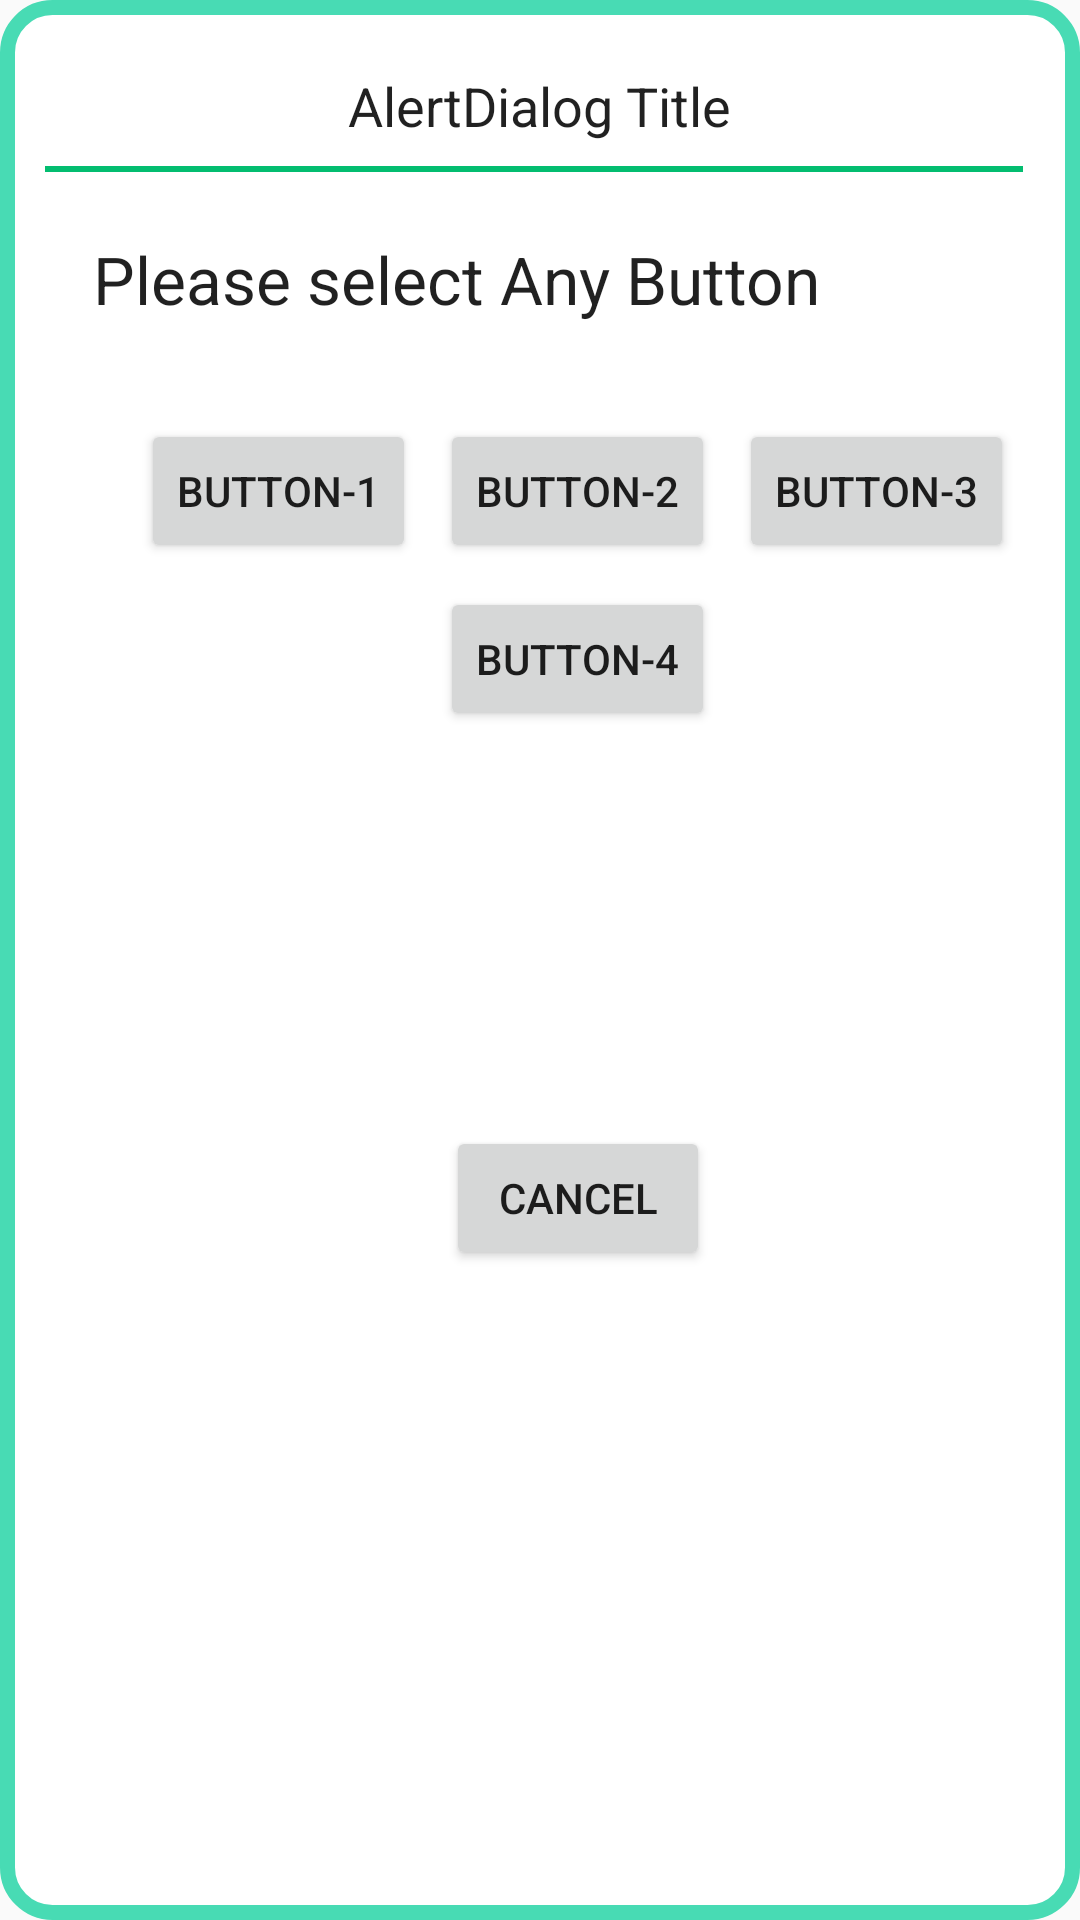

Produce the Android XML layout that renders to this screen, including the resource entries it uses.
<!-- AndroidManifest.xml: application theme AppTheme -->
<!-- res/layout/custom_layout.xml -->
<?xml version="1.0" encoding="utf-8"?>
<android.support.constraint.ConstraintLayout xmlns:android="http://schemas.android.com/apk/res/android"
    xmlns:app="http://schemas.android.com/apk/res-auto"
    android:id="@+id/container"
    android:layout_width="match_parent"
    android:layout_height="wrap_content"
    android:background="@drawable/border"
    android:padding="15dp">

    
    <TextView
        android:id="@+id/textView1"
        android:layout_width="wrap_content"
        android:layout_height="wrap_content"
        android:layout_alignParentTop="true"
        android:layout_centerHorizontal="true"
        android:layout_marginBottom="8dp"
        android:layout_marginTop="8dp"
        android:text="@string/alertdialog_title"
        android:textAppearance="?android:attr/textAppearanceLarge"
        android:textSize="18sp"
        app:layout_constraintBottom_toBottomOf="parent"
        app:layout_constraintEnd_toEndOf="parent"
        app:layout_constraintStart_toStartOf="parent"
        app:layout_constraintTop_toTopOf="parent"
        app:layout_constraintVertical_bias="0.0" />

    
    <View
        android:id="@+id/view1"
        android:layout_width="wrap_content"
        android:layout_height="2dp"
        android:layout_alignParentStart="true"
        android:layout_below="@+id/textView1"
        android:layout_marginEnd="8dp"
        android:layout_marginTop="8dp"
        android:background="#03bd70"
        app:layout_constraintEnd_toEndOf="@+id/textView1"
        app:layout_constraintStart_toStartOf="@+id/textView1"
        app:layout_constraintTop_toBottomOf="@+id/textView1" />

    
    <TextView
        android:id="@+id/textView2"
        android:layout_width="wrap_content"
        android:layout_height="wrap_content"
        android:layout_below="@+id/view1"
        android:layout_centerHorizontal="true"
        android:layout_marginBottom="8dp"
        android:layout_marginStart="16dp"
        android:layout_marginTop="16dp"
        android:text="@string/dialog_body"
        android:textAppearance="?android:attr/textAppearanceLarge"
        app:layout_constraintBottom_toBottomOf="parent"
        app:layout_constraintEnd_toEndOf="parent"
        app:layout_constraintHorizontal_bias="0.0"
        app:layout_constraintStart_toStartOf="parent"
        app:layout_constraintTop_toBottomOf="@+id/view1"
        app:layout_constraintVertical_bias="0.00999999" />

    
    <Button
        android:id="@+id/button1"
        android:layout_width="wrap_content"
        android:layout_height="wrap_content"
        android:layout_alignParentStart="true"
        android:layout_below="@+id/view1"
        android:layout_marginBottom="8dp"
        android:layout_marginEnd="8dp"
        android:layout_marginStart="32dp"
        android:layout_marginTop="32dp"
        android:text="@string/button_1"
        app:layout_constraintBottom_toBottomOf="parent"
        app:layout_constraintEnd_toEndOf="parent"
        app:layout_constraintHorizontal_bias="0.0"
        app:layout_constraintStart_toStartOf="parent"
        app:layout_constraintTop_toBottomOf="@+id/textView2"
        app:layout_constraintVertical_bias="0.0" />

    
    <Button
        android:id="@+id/button2"
        android:layout_width="wrap_content"
        android:layout_height="wrap_content"
        android:layout_alignTop="@+id/button1"
        android:layout_centerHorizontal="true"
        android:layout_marginEnd="8dp"
        android:layout_marginStart="8dp"
        android:text="@string/button_2"
        app:layout_constraintBottom_toBottomOf="@+id/button1"
        app:layout_constraintEnd_toEndOf="parent"
        app:layout_constraintHorizontal_bias="0.0"
        app:layout_constraintStart_toEndOf="@+id/button1"
        app:layout_constraintTop_toTopOf="@+id/button1" />

    
    <Button
        android:id="@+id/button3"
        android:layout_width="wrap_content"
        android:layout_height="wrap_content"
        android:layout_alignBaseline="@+id/button2"
        android:layout_alignBottom="@+id/button2"
        android:layout_alignParentEnd="true"
        android:layout_marginStart="8dp"
        android:text="@string/button_3"
        app:layout_constraintBottom_toBottomOf="@+id/button1"
        app:layout_constraintEnd_toEndOf="parent"
        app:layout_constraintHorizontal_bias="0.0"
        app:layout_constraintStart_toEndOf="@+id/button2"
        app:layout_constraintTop_toTopOf="@+id/button1" />

    
    <Button
        android:id="@+id/button4"
        android:layout_width="wrap_content"
        android:layout_height="wrap_content"
        android:layout_marginBottom="8dp"
        android:layout_marginEnd="8dp"
        android:layout_marginStart="8dp"
        android:layout_marginTop="8dp"
        android:text="@string/button_4"
        app:layout_constraintBottom_toBottomOf="parent"
        app:layout_constraintEnd_toEndOf="@+id/button3"
        app:layout_constraintStart_toStartOf="@+id/button1"
        app:layout_constraintTop_toBottomOf="@+id/button2"
        app:layout_constraintVertical_bias="0.0" />

    
    <Button
        android:id="@+id/cancelButton"
        android:layout_width="wrap_content"
        android:layout_height="wrap_content"
        android:layout_marginBottom="8dp"
        android:layout_marginTop="8dp"
        android:text="@string/cancel"
        app:layout_constraintBottom_toBottomOf="parent"
        app:layout_constraintEnd_toEndOf="@+id/button4"
        app:layout_constraintStart_toStartOf="@+id/button4"
        app:layout_constraintTop_toBottomOf="@+id/button4"
        app:layout_constraintVertical_bias="0.39" />

</android.support.constraint.ConstraintLayout>
<!-- resources referenced by this layout -->
<resources>
  <!-- drawable border (drawable) -->
  <?xml version="1.0" encoding="utf-8"?>
  <layer-list xmlns:android="http://schemas.android.com/apk/res/android">
  
      
      <item>
          <shape
              android:shape="rectangle"
              android:useLevel="false">
              <solid android:color="#FFFFFF" />
  
              
              <corners
                  android:bottomLeftRadius="20dp"
                  android:bottomRightRadius="20dp"
                  android:topLeftRadius="20dp"
                  android:topRightRadius="20dp" />
          </shape>
      </item>
  
      
      <item>
          <shape xmlns:android="http://schemas.android.com/apk/res/android"
              android:shape="rectangle">
              
              <stroke
                  android:width="5dp"
                  android:color="@color/colorStroke" />
  
              
              <corners
                  android:bottomLeftRadius="15dp"
                  android:bottomRightRadius="15dp"
                  android:topLeftRadius="15dp"
                  android:topRightRadius="15dp" />
          </shape>
      </item>
  
  </layer-list>
  <string name="alertdialog_title">AlertDialog Title</string>
  <string name="button_1">Button-1</string>
  <string name="button_2">Button-2</string>
  <string name="button_3">Button-3</string>
  <string name="button_4">Button-4</string>
  <string name="cancel">Cancel</string>
  <string name="dialog_body">Please select Any Button</string>
  <style name="AppTheme" parent="Theme.AppCompat.Light.DarkActionBar">
          
          <item name="colorPrimary">@color/colorStroke</item>
          <item name="colorPrimaryDark">@color/colorStroke</item>
          <item name="colorAccent">@color/colorAccent</item>
      </style>
  <color name="colorStroke">#48dbb4</color>
  <color name="colorAccent">#ff4081</color>
</resources>
